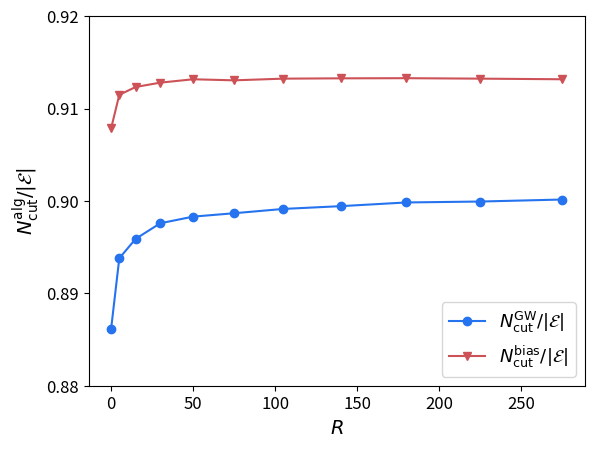

Write Python code to recreate this figure.
import numpy as np
import matplotlib.pyplot as plt


GW=np.zeros((11,40))
ab=np.zeros((11,40))
bias=np.zeros((11,40))

 
#n=1000 R=1 seed=10
GW[0]=np.array([1336., 1326., 1329., 1333., 1327., 1324., 1321., 1336., 1318.,
       1325., 1337., 1331., 1323., 1338., 1333., 1331., 1336., 1319.,
       1325., 1332., 1325., 1325., 1339., 1331., 1345., 1322., 1325.,
       1322., 1339., 1329., 1338., 1327., 1332., 1329., 1331., 1331.,
       1331., 1317., 1328., 1323.])
ab[0]=np.array([1363.99243588, 1351.99769368, 1358.99176988, 1360.99703068,
       1359.9973483 , 1358.99246979, 1348.99726018, 1358.99746484,
       1356.99734768, 1360.99727787, 1366.99729585, 1359.9926254 ,
       1365.99332189, 1362.99204575, 1364.99266275, 1362.99245431,
       1369.9920454 , 1356.99714018, 1362.99232448, 1363.99709487,
       1361.99680423, 1359.99739573, 1367.99249354, 1358.99710453,
       1364.99234342, 1358.9968629 , 1361.99373329, 1359.99308219,
       1368.99194619, 1363.99723486, 1363.99761927, 1360.99712726,
       1361.99228921, 1363.99725285, 1357.99750699, 1364.99751867,
       1368.99277951, 1358.99369617, 1364.9927173 , 1356.99754593])
bias[0]=np.array([1364., 1352., 1359., 1361., 1360., 1359., 1349., 1359., 1357.,
       1361., 1367., 1360., 1366., 1363., 1365., 1363., 1370., 1357.,
       1363., 1364., 1362., 1360., 1368., 1359., 1365., 1359., 1362.,
       1360., 1369., 1364., 1364., 1361., 1362., 1364., 1358., 1365.,
       1369., 1359., 1365., 1357.])

#seed=10+R
#n=1000 R=5
GW[1]=np.array([1336., 1337., 1337., 1339., 1338., 1350., 1333., 1338., 1338.,
       1350., 1342., 1328., 1344., 1345., 1349., 1331., 1338., 1330.,
       1354., 1344., 1347., 1344., 1353., 1341., 1337., 1342., 1330.,
       1339., 1341., 1340., 1343., 1333., 1343., 1346., 1337., 1340.,
       1337., 1336., 1340., 1347.])
ab[1]=np.array([1363.99243588, 1365.99193689, 1367.99736884, 1369.99308581,
       1362.99310147, 1370.99157589, 1364.99241857, 1361.99740815,
       1366.99245651, 1365.992021  , 1369.99252307, 1362.99305534,
       1371.99246509, 1370.99220857, 1376.99254471, 1368.99252641,
       1363.99157026, 1364.99280261, 1374.99193163, 1375.992989  ,
       1371.99224225, 1368.99182196, 1366.99138779, 1360.99759337,
       1364.99174657, 1368.99196674, 1358.9971797 , 1364.99224485,
       1369.99190067, 1373.99273739, 1366.99230449, 1365.99693103,
       1362.99754752, 1370.99758126, 1367.99702659, 1371.99715562,
       1359.9972001 , 1363.99253094, 1360.99246161, 1370.9977905 ])
bias[1]=np.array([1364., 1366., 1368., 1370., 1363., 1371., 1365., 1362., 1367.,
       1366., 1370., 1363., 1372., 1371., 1377., 1369., 1364., 1365.,
       1375., 1376., 1372., 1369., 1367., 1361., 1365., 1369., 1359.,
       1365., 1370., 1374., 1367., 1366., 1363., 1371., 1368., 1372.,
       1360., 1364., 1361., 1371.])

#n=1000 R=10
GW[2]=np.array([1340., 1337., 1341., 1337., 1348., 1346., 1339., 1346., 1337.,
       1343., 1356., 1337., 1345., 1336., 1340., 1335., 1344., 1338.,
       1345., 1343., 1343., 1342., 1337., 1334., 1343., 1337., 1333.,
       1345., 1341., 1343., 1341., 1345., 1339., 1343., 1342., 1340.,
       1351., 1346., 1342., 1337.])
ab[2]=np.array([1364.99243748, 1365.99231792, 1362.99271566, 1363.99166186,
       1372.99147181, 1375.99240373, 1369.99289693, 1364.99750381,
       1364.99285898, 1363.99757043, 1376.99201104, 1363.99259667,
       1370.99252774, 1366.99260971, 1364.99196888, 1360.99736288,
       1370.99222777, 1370.99274714, 1376.99226811, 1376.99300661,
       1365.99773312, 1364.99124458, 1361.99747814, 1365.99234963,
       1370.99268898, 1366.9971766 , 1361.99745437, 1364.99195428,
       1369.99703602, 1365.99765019, 1367.992089  , 1364.99724721,
       1360.99124886, 1371.99146629, 1369.99129026, 1363.99176327,
       1369.99202639, 1368.99206303, 1365.99227135, 1368.99208826])
bias[2]=np.array([1365., 1366., 1363., 1364., 1373., 1376., 1370., 1365., 1365.,
       1364., 1377., 1364., 1371., 1367., 1365., 1361., 1371., 1371.,
       1377., 1377., 1366., 1365., 1362., 1366., 1371., 1367., 1362.,
       1365., 1370., 1366., 1368., 1365., 1361., 1372., 1370., 1364.,
       1370., 1369., 1366., 1369.])

#n=1000 R=15
GW[3]=np.array([1345., 1336., 1350., 1335., 1348., 1344., 1343., 1344., 1338.,
       1338., 1344., 1340., 1340., 1341., 1342., 1342., 1353., 1334.,
       1341., 1351., 1344., 1338., 1337., 1334., 1345., 1339., 1350.,
       1343., 1347., 1343., 1350., 1347., 1340., 1338., 1341., 1353.,
       1343., 1336., 1346., 1355.])
ab[3]=np.array([1365.99189347, 1370.99334243, 1369.99101797, 1364.99287814,
       1369.99721201, 1366.99710603, 1364.99168211, 1369.99190625,
       1363.99746506, 1369.99290195, 1367.99061674, 1372.99270591,
       1364.99740836, 1371.99215402, 1365.9976345 , 1367.99167069,
       1372.99140686, 1364.99740814, 1368.99230711, 1370.99126981,
       1373.99698377, 1367.99728341, 1365.99284133, 1358.99761955,
       1368.99731506, 1361.99761777, 1365.99740859, 1371.99286512,
       1363.99753261, 1370.99708164, 1369.99720431, 1370.99619824,
       1368.99244226, 1363.9978169 , 1365.99752972, 1374.99207644,
       1364.99740321, 1363.99186315, 1366.99171784, 1371.99179733])
bias[3]=np.array([1366., 1371., 1370., 1365., 1370., 1367., 1365., 1370., 1364.,
       1370., 1368., 1373., 1365., 1372., 1366., 1368., 1373., 1365.,
       1369., 1371., 1374., 1368., 1366., 1359., 1369., 1362., 1366.,
       1372., 1364., 1371., 1370., 1371., 1369., 1364., 1366., 1375.,
       1365., 1364., 1367., 1372.])

#n=1000 R=20
GW[4]=np.array([1345., 1341., 1343., 1337., 1338., 1346., 1339., 1342., 1346.,
       1345., 1347., 1342., 1346., 1344., 1341., 1346., 1350., 1341.,
       1345., 1346., 1343., 1347., 1337., 1338., 1348., 1348., 1348.,
       1347., 1348., 1344., 1344., 1340., 1342., 1351., 1341., 1351.,
       1342., 1343., 1339., 1353.])
ab[4]=np.array([1365.99189347, 1368.9923608 , 1370.99275143, 1364.99308988,
       1361.99205086, 1373.99736594, 1366.99273777, 1365.99193894,
       1364.9919699 , 1368.99751853, 1367.99709124, 1369.99293972,
       1372.99258241, 1371.99185653, 1358.9974754 , 1372.99271764,
       1378.99219766, 1373.99247758, 1375.9919137 , 1367.99746928,
       1367.99185447, 1370.99248145, 1357.99773288, 1362.9930503 ,
       1366.99761512, 1366.99094408, 1365.99751561, 1368.99761064,
       1374.99225788, 1362.99754705, 1369.99200606, 1367.99251807,
       1367.99235467, 1370.99722953, 1361.9915502 , 1368.99712414,
       1362.99731875, 1367.99751524, 1362.99126287, 1373.99204732])
bias[4]=np.array([1366., 1369., 1371., 1365., 1362., 1374., 1367., 1366., 1365.,
       1369., 1368., 1370., 1373., 1372., 1359., 1373., 1379., 1374.,
       1376., 1368., 1368., 1371., 1358., 1363., 1367., 1367., 1366.,
       1369., 1375., 1363., 1370., 1368., 1368., 1371., 1362., 1369.,
       1363., 1368., 1363., 1374.])


#n=1000 R=25
GW[5]=np.array([1345., 1343., 1350., 1344., 1346., 1347., 1344., 1342., 1345.,
       1346., 1349., 1340., 1346., 1340., 1352., 1343., 1350., 1339.,
       1358., 1346., 1346., 1339., 1342., 1348., 1347., 1340., 1341.,
       1339., 1337., 1340., 1342., 1347., 1340., 1341., 1340., 1346.,
       1340., 1343., 1342., 1346.])
ab[5]=np.array([1365.99189347, 1360.99777544, 1366.9972892 , 1360.99155501,
       1369.99274856, 1369.99747702, 1367.99258647, 1359.99250797,
       1365.99152869, 1364.99204463, 1369.99738059, 1362.99745137,
       1369.99207801, 1367.99249768, 1370.99152181, 1366.99215812,
       1368.99748365, 1358.99131929, 1379.99237731, 1362.99700682,
       1369.99717461, 1364.99739707, 1369.99284908, 1368.9920527 ,
       1367.99083583, 1363.99730121, 1367.99151575, 1360.99755958,
       1363.99286842, 1366.99198798, 1366.99148676, 1370.99200371,
       1368.99241539, 1368.99244186, 1363.99257961, 1371.99206228,
       1365.99216046, 1369.99192546, 1361.9975276 , 1373.99259128])
bias[5]=np.array([1366., 1361., 1367., 1361., 1370., 1370., 1368., 1360., 1366.,
       1365., 1370., 1363., 1370., 1368., 1371., 1367., 1369., 1359.,
       1380., 1363., 1370., 1365., 1370., 1369., 1368., 1364., 1368.,
       1361., 1364., 1367., 1367., 1371., 1369., 1369., 1364., 1372.,
       1366., 1370., 1362., 1374.])


#n=1000 R=30
GW[6]=np.array([1345., 1343., 1350., 1344., 1346., 1346., 1343., 1342., 1340.,
       1348., 1352., 1345., 1346., 1344., 1342., 1344., 1353., 1346.,
       1347., 1354., 1354., 1345., 1339., 1340., 1345., 1340., 1344.,
       1339., 1345., 1346., 1346., 1345., 1345., 1340., 1344., 1343.,
       1341., 1347., 1349., 1349.])
ab[6]=np.array([1365.99189347, 1360.99777544, 1366.9972892 , 1360.99155501,
       1372.99237591, 1375.99239005, 1367.99235666, 1365.99246649,
       1363.99145436, 1374.99238963, 1370.99723232, 1368.99294686,
       1364.99188445, 1361.99732834, 1368.99222509, 1364.99198829,
       1378.99173053, 1372.9925873 , 1374.9924446 , 1371.99177284,
       1378.99189589, 1366.9974879 , 1363.99252509, 1364.99158336,
       1368.99202912, 1365.99695213, 1366.99183007, 1365.99173665,
       1366.99158743, 1364.99208036, 1366.99766283, 1368.99218013,
       1372.99269938, 1362.99750044, 1365.99163576, 1366.99219943,
       1368.99224705, 1367.99222797, 1364.99754164, 1372.99207212])
bias[6]=np.array([1366., 1361., 1367., 1361., 1373., 1376., 1368., 1366., 1364.,
       1375., 1371., 1369., 1365., 1362., 1369., 1365., 1379., 1373.,
       1375., 1372., 1379., 1367., 1364., 1365., 1369., 1366., 1367.,
       1366., 1367., 1365., 1367., 1369., 1373., 1363., 1366., 1367.,
       1369., 1368., 1365., 1373.])


#n=1000 R=35
GW[7]=np.array([1345., 1343., 1348., 1344., 1349., 1343., 1341., 1337., 1339.,
       1345., 1343., 1343., 1342., 1354., 1342., 1339., 1344., 1345.,
       1354., 1346., 1359., 1345., 1340., 1345., 1345., 1339., 1347.,
       1342., 1347., 1340., 1341., 1347., 1345., 1352., 1345., 1351.,
       1349., 1348., 1342., 1354.])
ab[7]=np.array([1365.99189347, 1360.99777544, 1371.9916765 , 1367.99244809,
       1373.99252971, 1373.99285986, 1367.99266   , 1362.99735111,
       1364.99721589, 1369.99164211, 1366.99211251, 1368.99155948,
       1368.99222671, 1371.99745738, 1365.99190239, 1368.99292837,
       1371.99234325, 1370.99284351, 1376.99723081, 1365.99174048,
       1375.99079424, 1370.9916578 , 1369.99254914, 1372.99251393,
       1367.99235617, 1365.99752783, 1370.99221267, 1368.99276806,
       1368.9970179 , 1365.99234724, 1370.99240257, 1370.99245085,
       1368.99746395, 1372.99159614, 1363.99162345, 1370.99197965,
       1367.99124486, 1370.99736452, 1364.99196868, 1372.99093749])
bias[7]=np.array([1366., 1361., 1372., 1368., 1374., 1374., 1368., 1363., 1365.,
       1370., 1367., 1369., 1369., 1372., 1366., 1369., 1372., 1371.,
       1377., 1366., 1376., 1371., 1370., 1373., 1368., 1366., 1371.,
       1369., 1369., 1366., 1371., 1371., 1369., 1373., 1364., 1371.,
       1368., 1371., 1365., 1373.])

#n=1000 R=40
GW[8]=np.array([1345., 1343., 1348., 1344., 1349., 1349., 1347., 1340., 1347.,
       1347., 1350., 1358., 1341., 1346., 1349., 1346., 1344., 1337.,
       1356., 1348., 1352., 1351., 1346., 1342., 1345., 1344., 1349.,
       1347., 1344., 1346., 1345., 1347., 1346., 1348., 1346., 1354.,
       1341., 1341., 1343., 1347.])
ab[8]=np.array([1365.99189347, 1360.99777544, 1371.9916765 , 1367.99244809,
       1373.99252971, 1371.99187315, 1365.99163815, 1362.99198012,
       1369.99190898, 1371.99264848, 1370.99262629, 1374.99170071,
       1366.9911014 , 1369.99237413, 1373.99219608, 1362.99757629,
       1362.99757479, 1366.9917229 , 1376.99725881, 1367.99197931,
       1372.99111124, 1370.9921414 , 1371.99198342, 1363.99729369,
       1363.997639  , 1372.9929657 , 1374.99196903, 1366.99190034,
       1368.99746734, 1370.99214341, 1364.99726802, 1368.99200464,
       1365.99758321, 1366.99738537, 1369.99154035, 1367.9912549 ,
       1366.99230103, 1368.99112918, 1368.99164709, 1369.99748352])
bias[8]=np.array([1366., 1361., 1372., 1368., 1374., 1372., 1366., 1363., 1370.,
       1372., 1371., 1375., 1367., 1370., 1374., 1363., 1363., 1367.,
       1377., 1368., 1373., 1371., 1372., 1364., 1364., 1373., 1375.,
       1367., 1369., 1371., 1365., 1369., 1366., 1367., 1370., 1368.,
       1367., 1369., 1369., 1370.])

#n=1000 R=45
GW[9]=np.array([1345., 1343., 1347., 1341., 1346., 1349., 1347., 1339., 1350.,
       1346., 1351., 1347., 1340., 1348., 1351., 1345., 1354., 1341.,
       1356., 1345., 1355., 1348., 1346., 1342., 1349., 1342., 1347.,
       1338., 1348., 1345., 1345., 1346., 1347., 1348., 1343., 1342.,
       1350., 1342., 1348., 1344.])
ab[9]=np.array([1365.99189347, 1360.99777544, 1372.99289815, 1363.99243695,
       1365.99192915, 1371.99187315, 1365.99163815, 1362.99740763,
       1365.99730962, 1373.9926328 , 1367.99755302, 1368.99758397,
       1368.99711463, 1364.99774785, 1370.99222031, 1363.99748559,
       1369.99734298, 1359.99149412, 1379.99166488, 1369.99228505,
       1377.99197721, 1371.99289394, 1367.99231779, 1365.9922999 ,
       1365.99762054, 1364.99745867, 1366.99162196, 1365.99286365,
       1368.99210761, 1368.99153382, 1372.9923982 , 1373.99218873,
       1370.99676753, 1369.99747726, 1371.99261939, 1368.99767193,
       1370.99748195, 1358.99761525, 1368.99164481, 1367.99755204])
bias[9]=np.array([1366., 1361., 1373., 1364., 1366., 1372., 1366., 1363., 1366.,
       1374., 1368., 1369., 1369., 1365., 1371., 1364., 1370., 1360.,
       1380., 1370., 1378., 1372., 1368., 1366., 1366., 1365., 1367.,
       1366., 1369., 1369., 1373., 1374., 1371., 1370., 1372., 1369.,
       1371., 1359., 1369., 1368.])

#n=1000 R=50
GW[10]=np.array([1345., 1342., 1343., 1337., 1346., 1349., 1342., 1339., 1347.,
       1350., 1347., 1342., 1343., 1349., 1349., 1345., 1353., 1348.,
       1352., 1342., 1353., 1350., 1338., 1347., 1351., 1344., 1348.,
       1343., 1351., 1343., 1347., 1346., 1345., 1346., 1352., 1349.,
       1341., 1341., 1342., 1348.])
ab[10]=np.array([1365.99189347, 1364.99207932, 1369.99276825, 1360.99136437,
       1365.99192915, 1370.99207735, 1364.9975793 , 1362.99740763,
       1368.9926605 , 1366.99756994, 1367.99690964, 1371.99307803,
       1367.99766596, 1367.99115214, 1369.99245642, 1369.99209022,
       1379.99165089, 1365.99724668, 1382.99190256, 1363.99718139,
       1379.99217853, 1370.99210906, 1364.9921312 , 1371.99191957,
       1371.99188967, 1363.99754157, 1370.99727723, 1364.99736532,
       1371.99194943, 1360.99736131, 1367.99251607, 1373.99185794,
       1369.99094906, 1366.99111776, 1369.99157603, 1367.9976757 ,
       1366.99768596, 1368.99275869, 1369.99244697, 1369.99118293])
bias[10]=np.array([1366., 1365., 1370., 1361., 1366., 1371., 1365., 1363., 1369.,
       1367., 1368., 1372., 1368., 1368., 1370., 1370., 1380., 1366.,
       1383., 1364., 1380., 1371., 1365., 1372., 1372., 1364., 1371.,
       1365., 1372., 1361., 1368., 1374., 1370., 1367., 1370., 1368.,
       1367., 1369., 1370., 1370.])



GW_best=np.zeros((11,40))

bias_best=np.zeros((11,40))


for i in range(11):
    for j in range(40):
        
        a=GW[:,j][:i+1]
        
        p=np.where(a==np.max(a))[0][0]
        
        GW_best[i][j]=a[p]
        bias_best[i][j]=bias[:,j][:i+1][p]
        
    

        
R=np.array([0]+[5*i for i in range(1,11)])  

Rs=[np.sum(R[:i]) for i in range(1,12) ]

fig,ax=plt.subplots()

b1,=ax.plot(Rs,np.mean(GW_best,axis=1)/1500,color='#2673EF',marker='o',linestyle='-',label=r'$N_\mathrm{cut}^\mathrm{GW}/|\mathcal{E}|$')
b2,=ax.plot(Rs,np.mean(bias_best,axis=1)/1500,color='#CD5257',marker='v',linestyle='-',label=r'$N_\mathrm{cut}^\mathrm{bias}/|\mathcal{E}|$')
#b2,=ax.plot(n_list,np.mean(GW,axis=1)-np.mean(e[:,1],axis=1),color='C2',marker='v',linestyle='-')



ax.set_xlabel(r'$R$',fontsize=14)
ax.set_ylabel(r'$N_\mathrm{cut}^\mathrm{alg}/|\mathcal{E}|$',fontsize=14)
#ax.set_xticks(Rs)
ax.legend(prop={'size': 13})
plt.yticks([0.88,0.89,0.9,0.91,0.92])
plt.tick_params(labelsize='12')
plt.savefig('Fig_gwab.pdf',format='pdf',dpi=1200,bbox_inches='tight')
plt.show()

